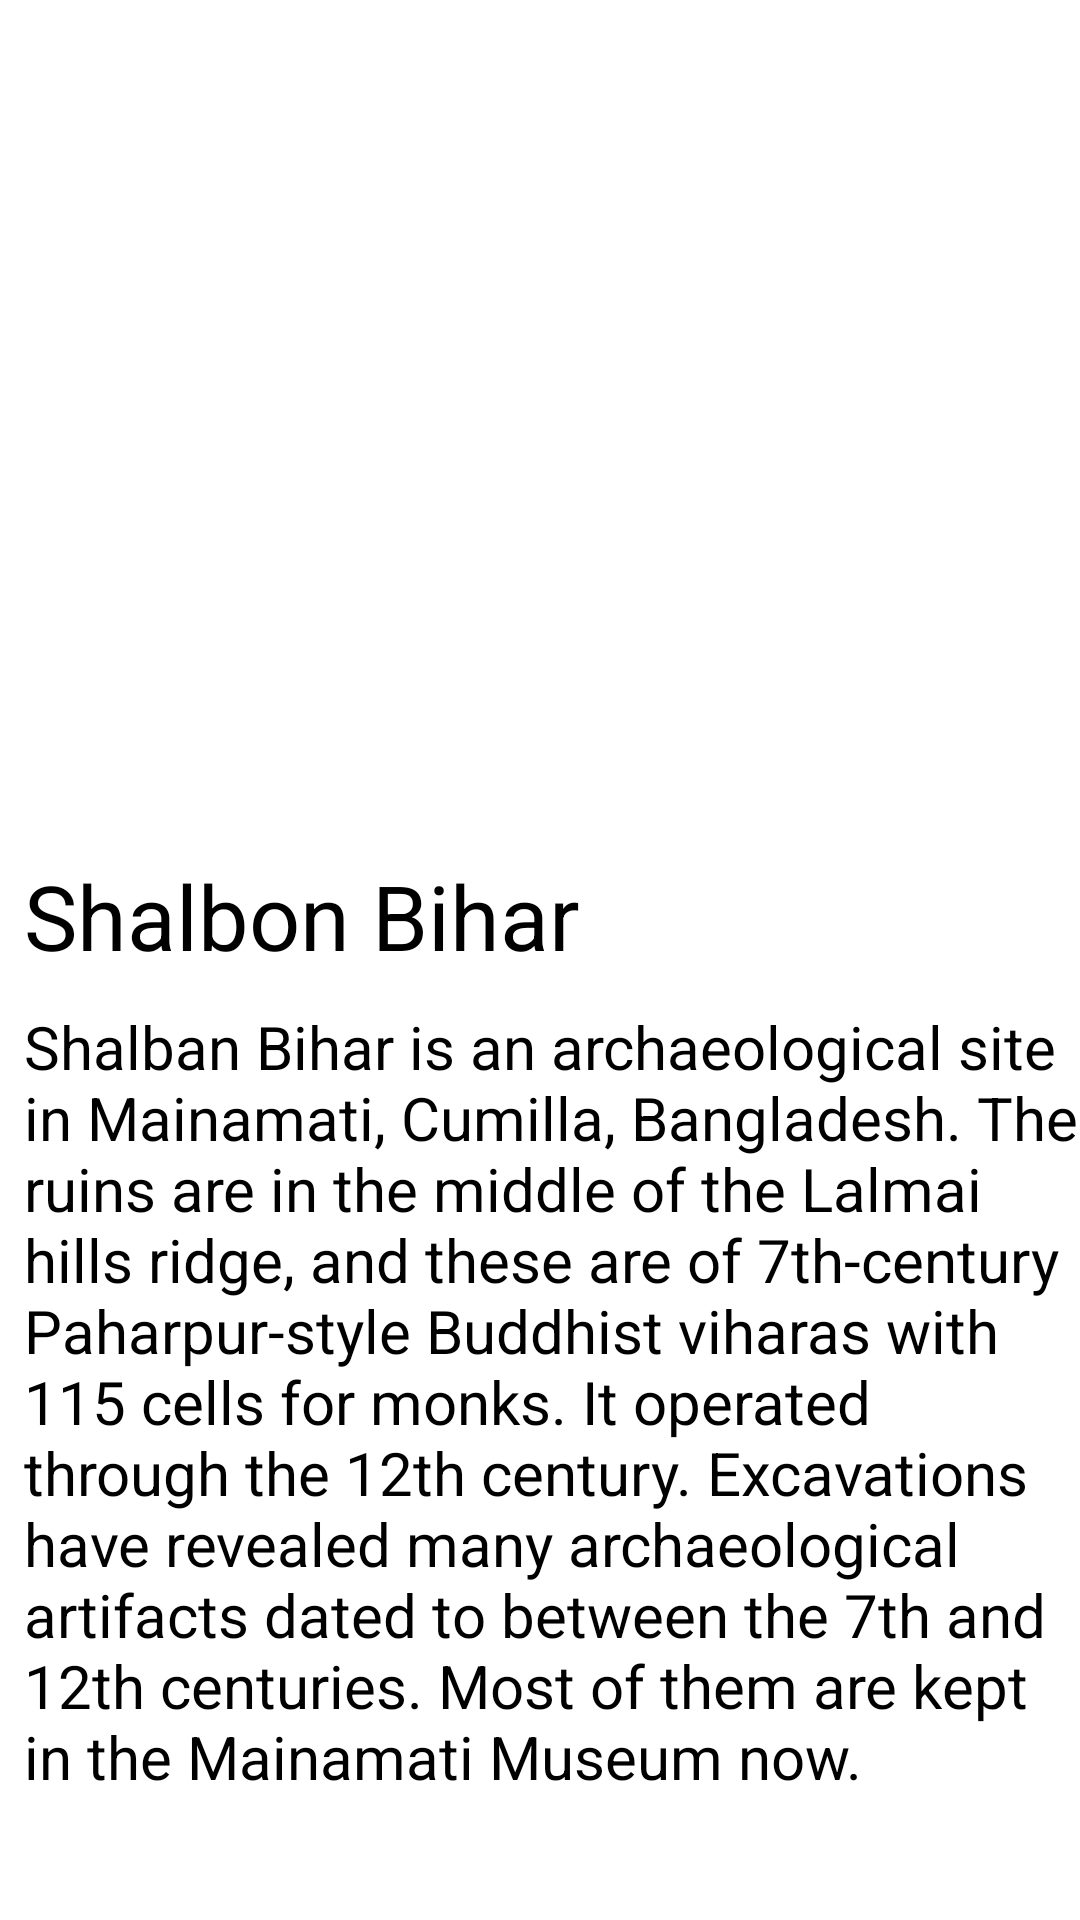

Layout XML and referenced resources for this Android screen:
<!-- AndroidManifest.xml: application theme Theme.BDKnoledge -->
<!-- res/layout/activity_comilla2.xml -->
<?xml version="1.0" encoding="utf-8"?>
<LinearLayout xmlns:android="http://schemas.android.com/apk/res/android"
    xmlns:app="http://schemas.android.com/apk/res-auto"
    xmlns:tools="http://schemas.android.com/tools"
    android:layout_width="match_parent"
    android:layout_height="match_parent"
    android:orientation="vertical"
    tools:context=".Comilla">

    <ImageView
        android:layout_width="wrap_content"
        android:layout_height="275dp"
        android:src="@drawable/shalbon"/>

    <TextView
        android:layout_width="wrap_content"
        android:text="Shalbon Bihar"
        android:textSize="30dp"
        android:textColor="@color/black"
        android:layout_marginTop="10dp"
        android:layout_marginLeft="8dp"
        android:layout_height="wrap_content"/>

    <TextView
        android:layout_width="wrap_content"
        android:text="@string/bihar"
        android:textSize="20dp"
        android:textColor="@color/black"
        android:layout_marginTop="10dp"
        android:layout_marginLeft="8dp"
        android:layout_height="wrap_content"/>

</LinearLayout>
<!-- resources referenced by this layout -->
<resources>
  <string name="bihar">Shalban Bihar is an archaeological site in Mainamati, Cumilla, Bangladesh. The ruins are in the middle of the Lalmai hills ridge, and these are of 7th-century Paharpur-style Buddhist viharas with 115 cells for monks. It operated through the 12th century.
  
  Excavations have revealed many archaeological artifacts dated to between the 7th and 12th centuries. Most of them are kept in the Mainamati Museum now.</string>
  <style name="Theme.BDKnoledge" parent="Theme.MaterialComponents.DayNight.DarkActionBar">
          
          <item name="colorPrimary">@color/purple_500</item>
          <item name="colorPrimaryVariant">@color/purple_700</item>
          <item name="colorOnPrimary">@color/white</item>
          
          <item name="colorSecondary">@color/teal_200</item>
          <item name="colorSecondaryVariant">@color/teal_700</item>
          <item name="colorOnSecondary">@color/black</item>
          
          <item name="android:statusBarColor" tools:targetApi="l">?attr/colorPrimaryVariant</item>
          
      </style>
  <!-- not gathered from this repository: default colours our renderer supplied (Android Studio template values) -->
  <color name="purple_500">#FF6200EE</color>
  <color name="purple_700">#FF3700B3</color>
  <color name="teal_200">#FF03DAC5</color>
  <color name="teal_700">#FF018786</color>
  <color name="black">#FF000000</color>
  <color name="white">#FFFFFFFF</color>
</resources>
